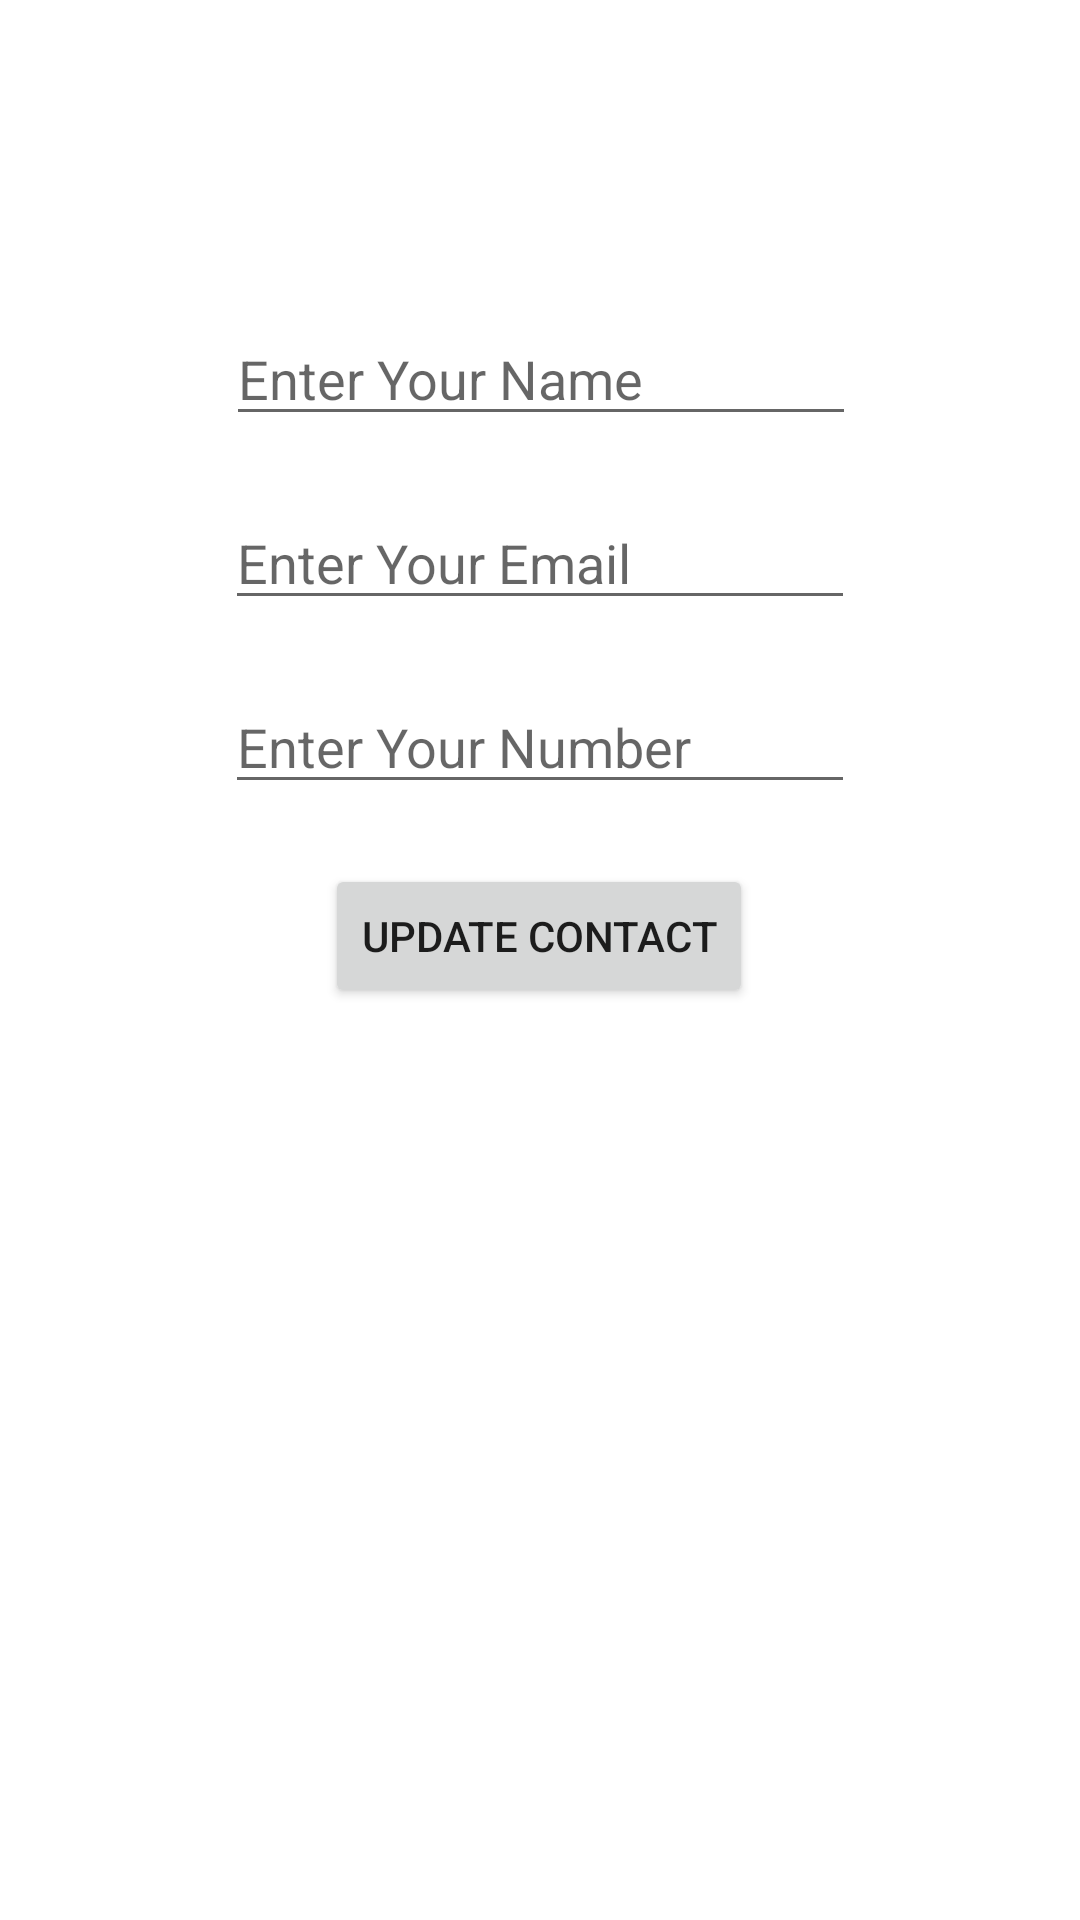

Here is an Android app screen rendered from its layout file. Give the layout XML and the strings, colors and styles it references.
<!-- AndroidManifest.xml: application theme Theme.ContactManagerRetrofit -->
<!-- res/layout/fragment_update_contact.xml -->
<?xml version="1.0" encoding="utf-8"?>
<androidx.constraintlayout.widget.ConstraintLayout xmlns:android="http://schemas.android.com/apk/res/android"
    xmlns:tools="http://schemas.android.com/tools"
    android:layout_width="match_parent"
    android:layout_height="match_parent"
    xmlns:app="http://schemas.android.com/apk/res-auto"
    tools:context=".UpdateContactFragment">

    <EditText
        android:id="@+id/editTextTextUpdatePersonName"
        android:layout_width="wrap_content"
        android:layout_height="wrap_content"

        android:layout_marginTop="104dp"
        android:ems="10"
        android:hint="Enter Your Name"
        android:inputType="textPersonName"
        app:layout_constraintEnd_toEndOf="parent"
        app:layout_constraintHorizontal_bias="0.502"
        app:layout_constraintStart_toStartOf="parent"
        app:layout_constraintTop_toTopOf="parent" />

    <EditText
        android:id="@+id/editTextTextUpdateEmailAddress"
        android:layout_width="wrap_content"
        android:layout_height="wrap_content"
        android:ems="10"
        android:hint="Enter Your Email"
        android:layout_margin="20dp"
        android:inputType="textEmailAddress"
        app:layout_constraintEnd_toEndOf="parent"
        app:layout_constraintStart_toStartOf="parent"
        app:layout_constraintTop_toBottomOf="@+id/editTextTextUpdatePersonName" />

    <EditText
        android:id="@+id/editTextTextUpdateNumber"
        android:layout_width="wrap_content"
        android:layout_height="wrap_content"
        android:ems="10"
        android:hint="Enter Your Number"
        android:layout_margin="20dp"
        android:inputType="number"
        app:layout_constraintEnd_toEndOf="parent"
        app:layout_constraintStart_toStartOf="parent"
        app:layout_constraintTop_toBottomOf="@+id/editTextTextUpdateEmailAddress" />

    <Button
        android:id="@+id/updateContact"
        android:layout_width="wrap_content"
        android:layout_height="wrap_content"
        android:layout_margin="20dp"
        android:text="Update Contact"
        app:layout_constraintEnd_toEndOf="parent"
        app:layout_constraintHorizontal_bias="0.498"
        app:layout_constraintStart_toStartOf="parent"
        app:layout_constraintTop_toBottomOf="@+id/editTextTextUpdateNumber" />

</androidx.constraintlayout.widget.ConstraintLayout>
<!-- resources referenced by this layout -->
<resources>
  <style name="Theme.ContactManagerRetrofit" parent="Theme.MaterialComponents.DayNight.DarkActionBar">
          
          <item name="colorPrimary">@color/purple_500</item>
          <item name="colorPrimaryVariant">@color/purple_700</item>
          <item name="colorOnPrimary">@color/white</item>
          
          <item name="colorSecondary">@color/teal_200</item>
          <item name="colorSecondaryVariant">@color/teal_700</item>
          <item name="colorOnSecondary">@color/black</item>
          
          <item name="android:statusBarColor">?attr/colorPrimaryVariant</item>
          
      </style>
  <!-- not gathered from this repository: default colours our renderer supplied (Android Studio template values) -->
  <color name="purple_500">#FF6200EE</color>
  <color name="purple_700">#FF3700B3</color>
  <color name="teal_200">#FF03DAC5</color>
  <color name="teal_700">#FF018786</color>
  <color name="black">#FF000000</color>
  <color name="white">#FFFFFFFF</color>
</resources>
